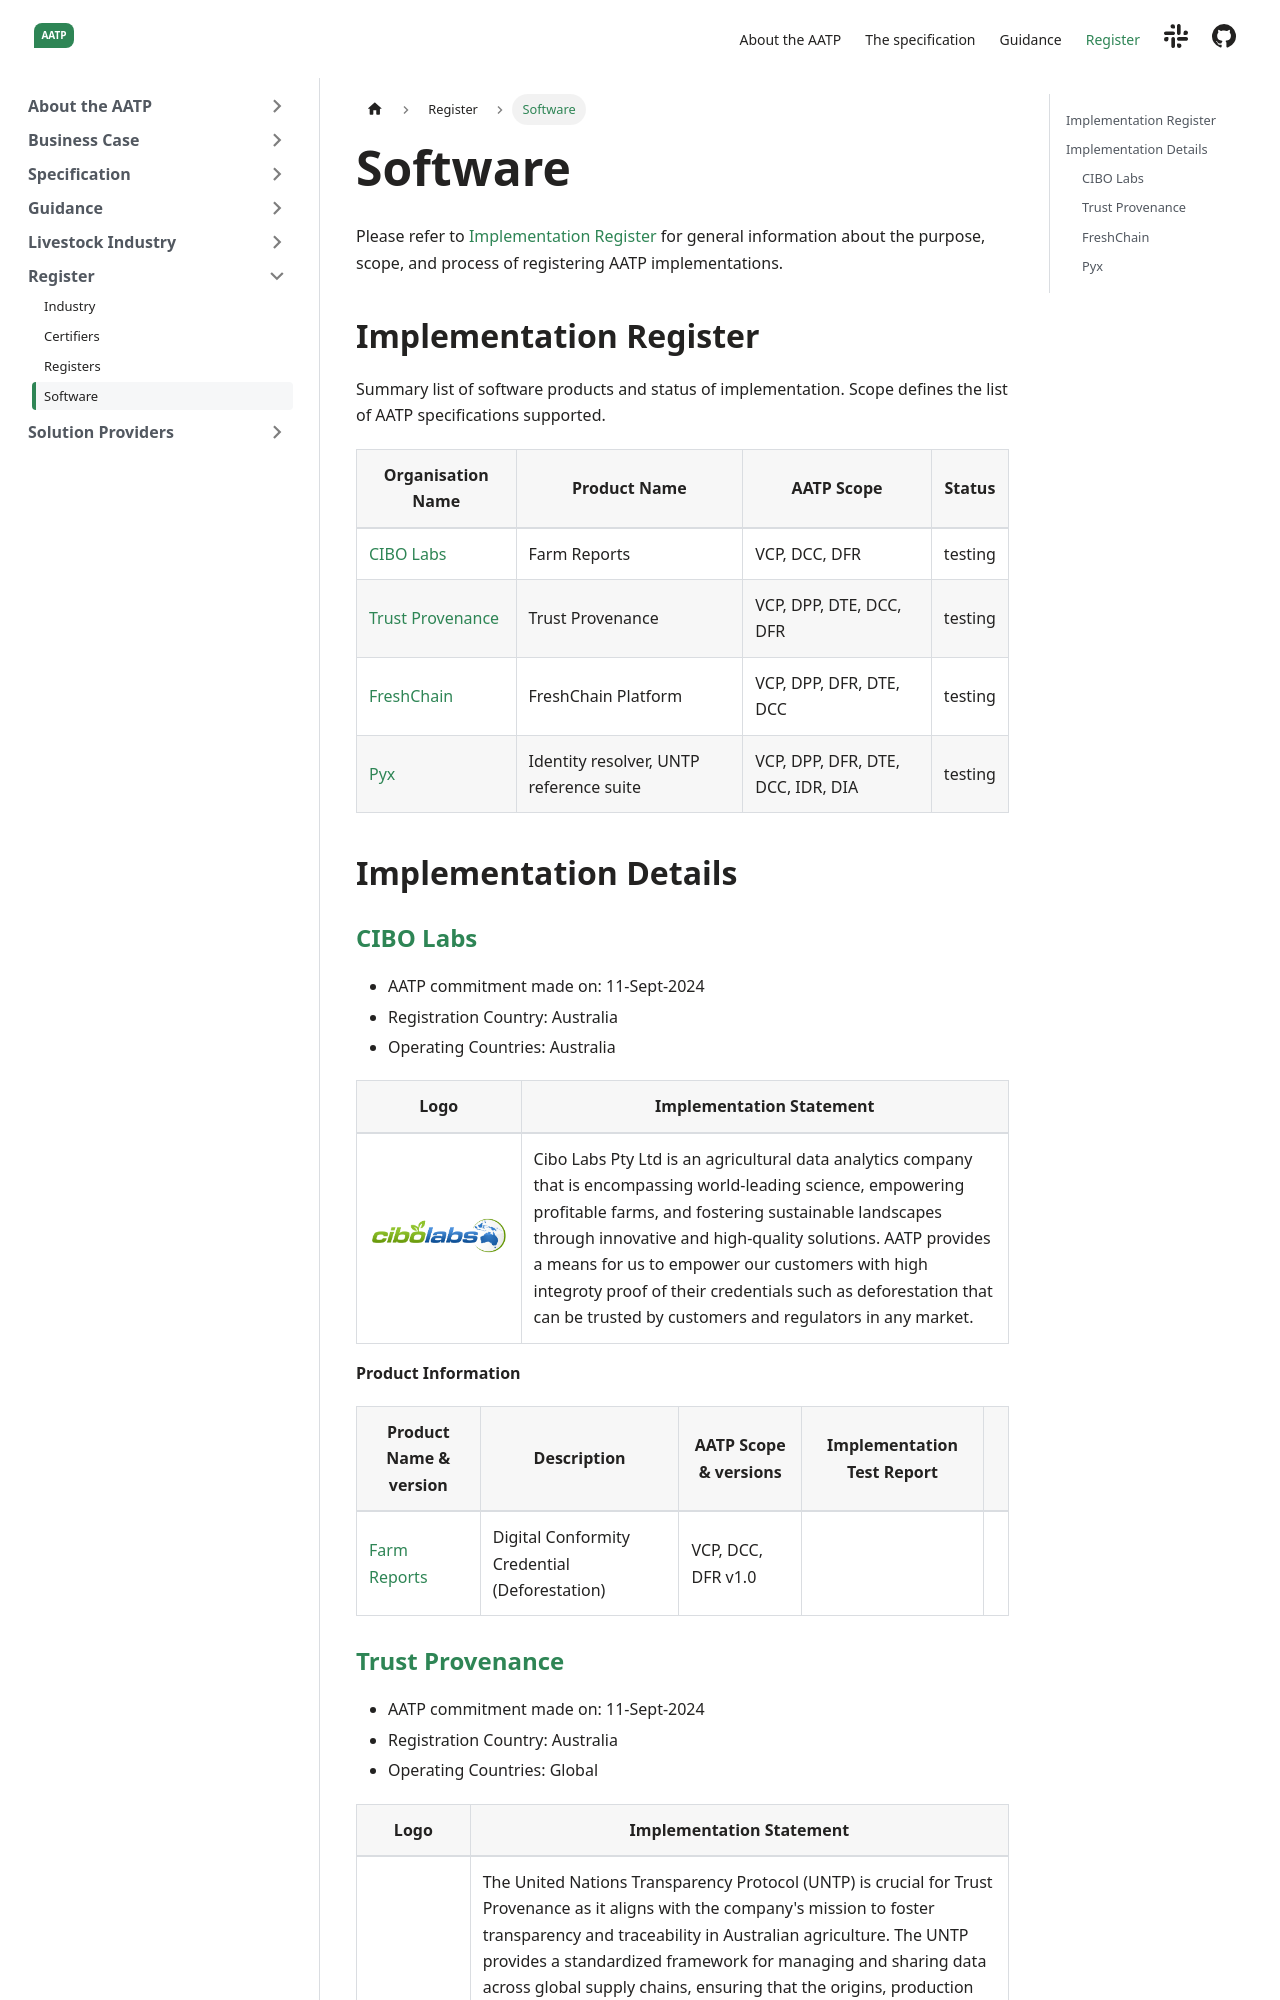

repository: FACRC-AgTrace/AATP · page: docs/register/Software/index.html · generator: docusaurus

---
sidebar_position: 20
title: Software
---

Please refer to [Implementation Register](index.md) for general information about the purpose, scope, and process of registering AATP implementations.

## Implementation Register

Summary list of software products and status of implementation. Scope defines the list of AATP specifications supported.

| Organisation Name   | Product Name       | AATP Scope   | Status    |
| ---- | ----- | --------- | --------- |
| [CIBO Labs](#cibo-labs) | Farm Reports     | VCP, DCC, DFR    |testing|
| [Trust Provenance](#trust-provenance)  | Trust Provenance     | VCP, DPP, DTE, DCC, DFR | testing|
| [FreshChain](#freshchain)   | FreshChain Platform   | VCP, DPP, DFR, DTE, DCC  | testing  |
| [Pyx](#pyx)| Identity resolver, UNTP reference suite| VCP, DPP, DFR, DTE, DCC, IDR, DIA| testing|

## Implementation Details


### [CIBO Labs](https://www.cibolabs.com.au/)

- AATP commitment made on: 11-Sept-2024
- Registration Country: Australia
- Operating Countries: Australia

| Logo  | Implementation Statement    |
| ------ | ---|
| ![CIBO Logo](../../implementations/cibolabs.com.au/logo.png) | Cibo Labs Pty Ltd is an agricultural data analytics company that is encompassing world-leading science, empowering profitable farms, and fostering sustainable landscapes through innovative and high-quality solutions. AATP provides a means for us to empower our customers with high integroty proof of their credentials such as deforestation that can be trusted by customers and regulators in any market.|

**Product Information**

| Product Name & version  | Description    | AATP Scope & versions        | Implementation Test Report |
| -------- | ---------- | ---------- | --------- | --- |
| [Farm Reports](https://www.cibolabs.com.au/products/reports//) | Digital Conformity Credential (Deforestation) | VCP, DCC, DFR v1.0 | |      | TBA |
